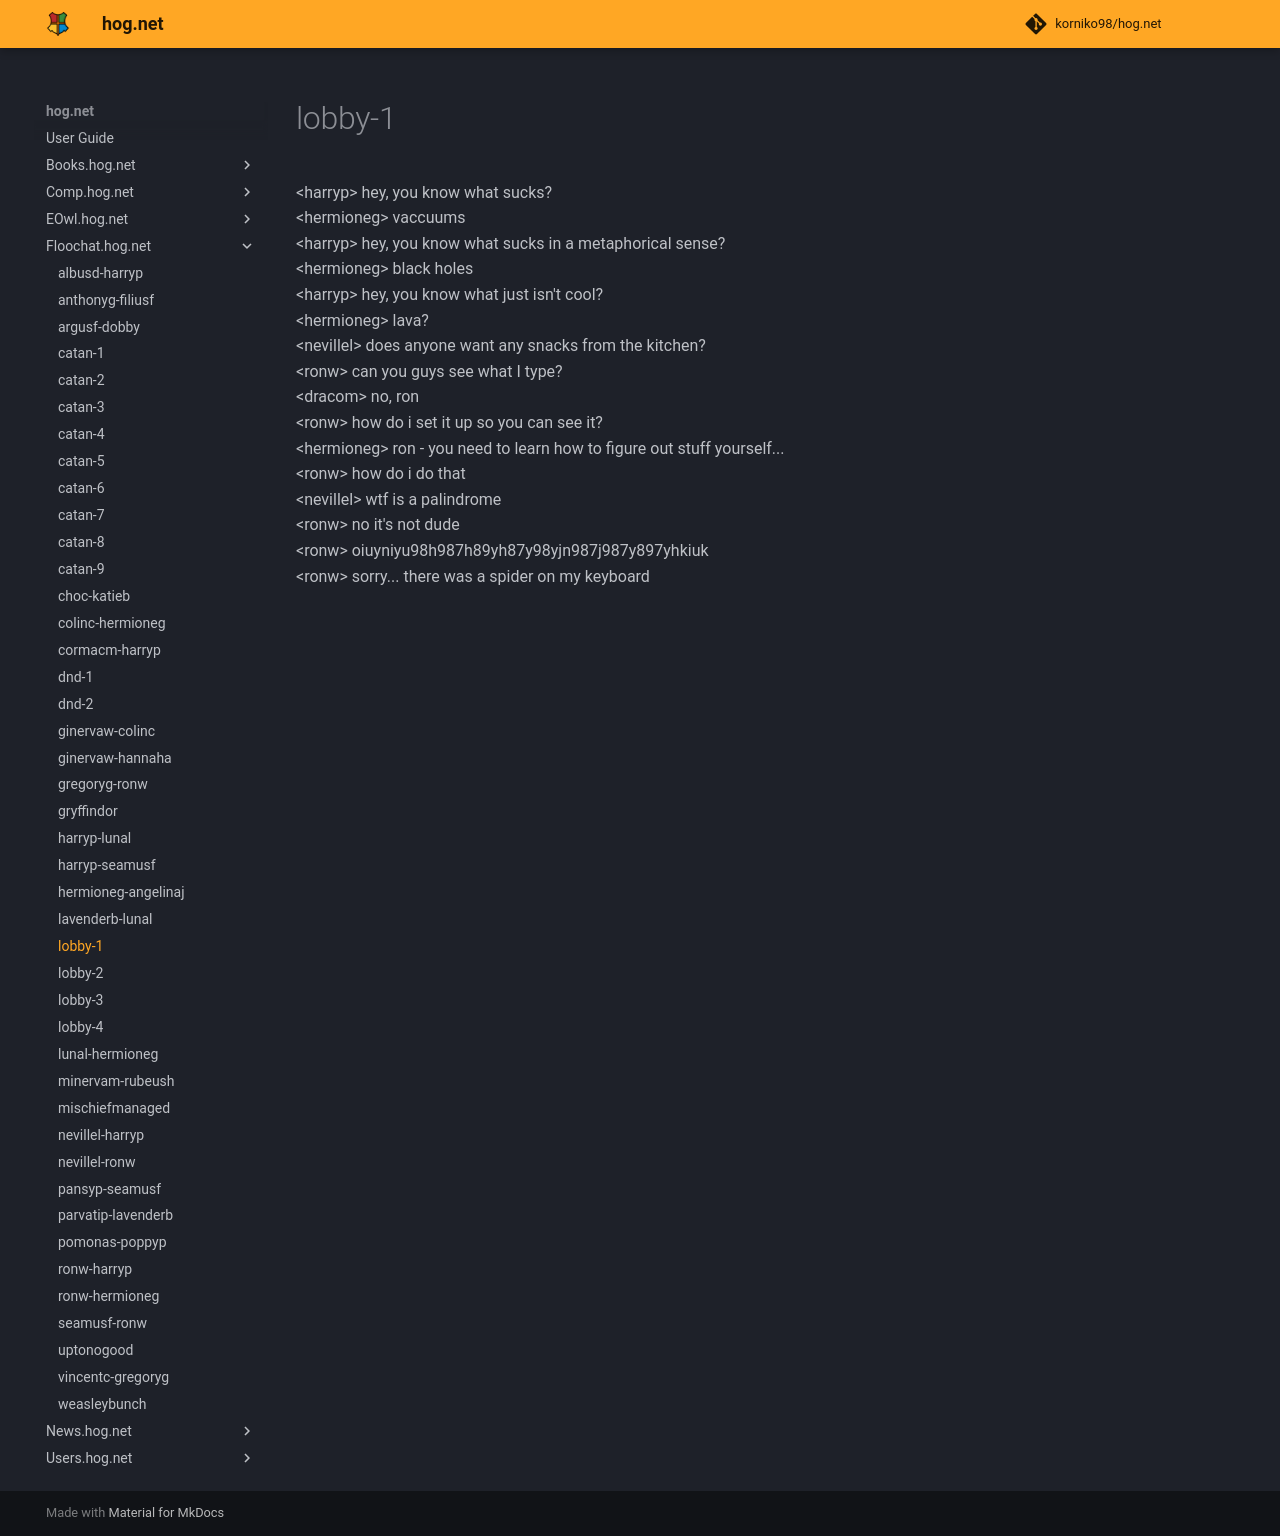

repository: korniko98/hog.net · page: Floochat.hog.net/lobby-1/index.html · generator: mkdocs

# lobby-1  
<harryp\> hey, you know what sucks?  
<hermioneg\> vaccuums  
<harryp\> hey, you know what sucks in a metaphorical sense?  
<hermioneg\> black holes  
<harryp\> hey, you know what just isn't cool?  
<hermioneg\> lava?  
<nevillel\> does anyone want any snacks from the kitchen?  
<ronw\> can you guys see what I type?  
<dracom\> no, ron  
<ronw\> how do i set it up so you can see it?  
<hermioneg\> ron - you need to learn how to figure out stuff yourself...  
<ronw\> how do i do that  
<nevillel\> wtf is a palindrome  
<ronw\> no it's not dude  
<ronw\> oiuyniyu98h987h89yh87y98yjn987j987y897yhkiuk  
<ronw\> sorry... there was a spider on my keyboard  
  

<meta name="robots" content="noindex, noarchive, nofollow">
